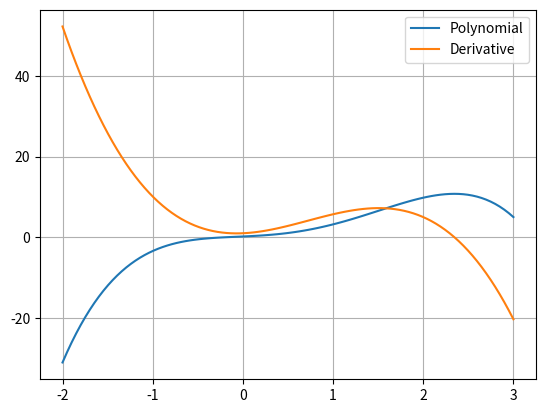

Write the Python code that produced this figure.
from itertools import zip_longest

import matplotlib.pyplot as plt
import numpy as np


class Polynomial:
    def __init__(self, *coefficients):
        self.coefficients = list(coefficients)

    def __call__(self, x):
        res = 0
        for coeff in self.coefficients:
            res = res * x + coeff
        return res

    def derivative(self):
        n = len(self.coefficients)
        derived = [self.coefficients[i] * (n - i - 1) for i in range(n - 1)]
        return Polynomial(*derived)


p = Polynomial(-0.8, 2.3, 0.5, 1, 0.2)
p_der = p.derivative()

X = np.linspace(-2, 3, 100)
plt.plot(X, p(X), label="Polynomial")
plt.plot(X, p_der(X), label="Derivative")
plt.legend()
plt.grid()
plt.show()
